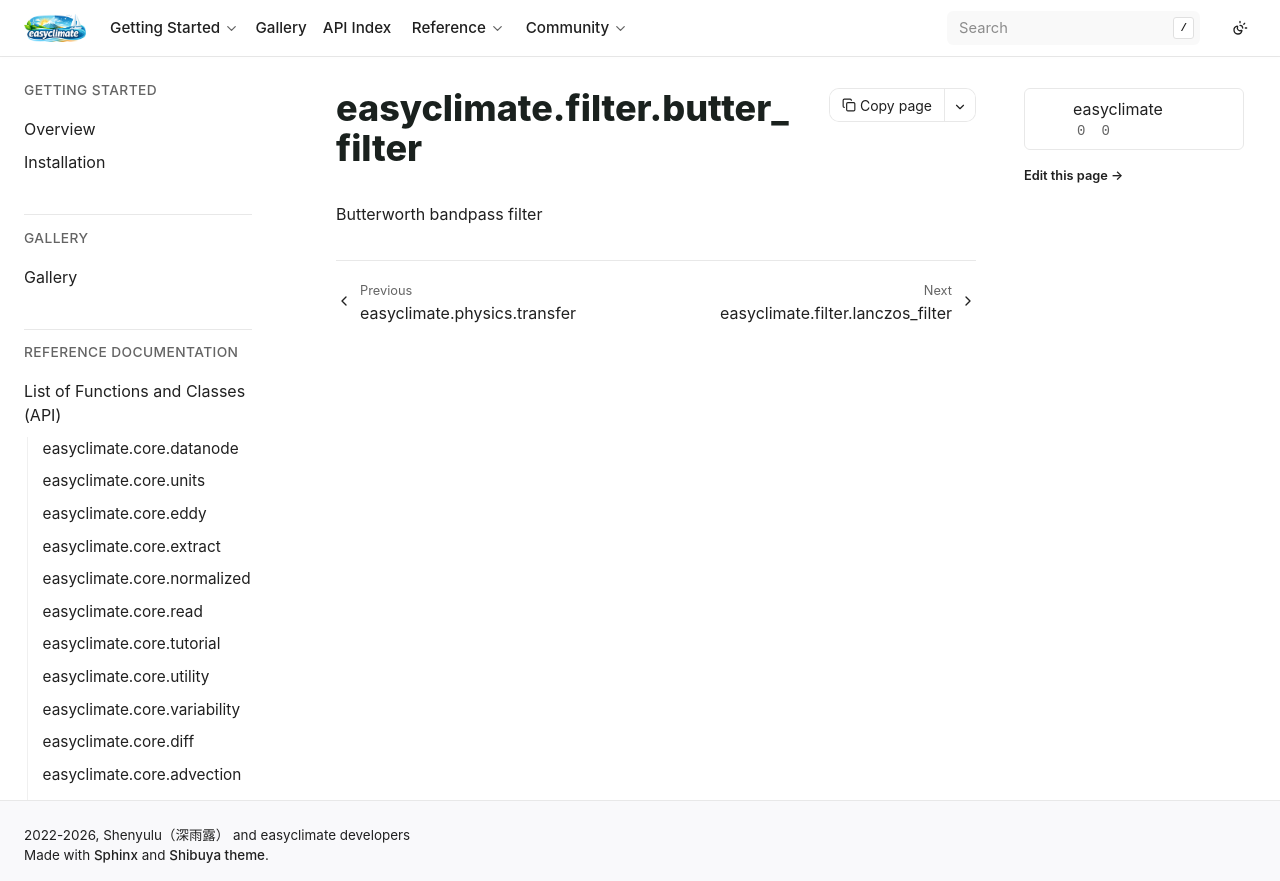

repository: shenyulu/easyclimate · page: api_index/generated/easyclimate.filter.butter_filter.html · generator: sphinx

easyclimate.filter.butter\_filter
=================================

.. automodule:: easyclimate.filter.butter_filter

   
   
   

   
   
   .. rubric:: Functions

   .. autosummary::
   
      calc_butter_bandpass
      calc_butter_highpass
      calc_butter_lowpass
   
   

   
   
   

   
   
   
